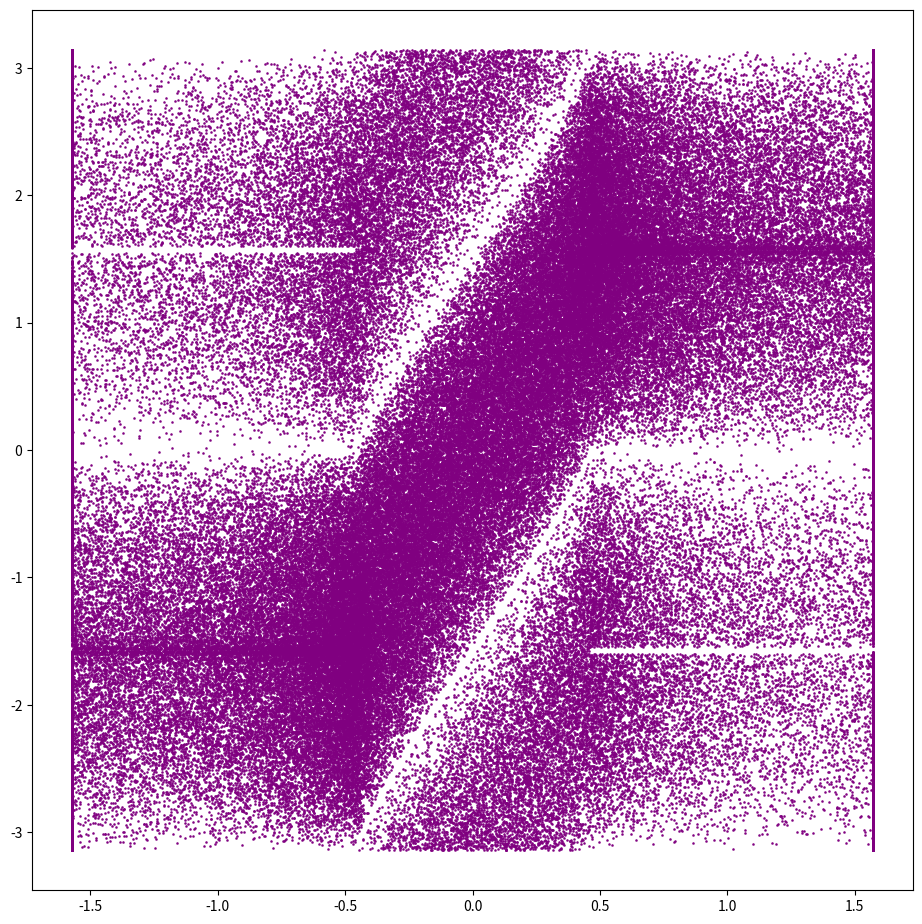

Recreate this plot in Python.
# -*- coding: utf-8 -*-
"""
Created on Tue Dec  5 21:56:50 2023

[redacted]
"""

import numpy as np
import matplotlib.pyplot as plt

# Half length of rectangle
L = 2
# Radius of semi circle
r = 1

# Initial position
pos = np.array([3,0])
# Direction of trajectory wrt horizontal
phi = -np.pi/3
# Number of trajectories
steps = 200000

def intercepts(pos, v_in, r, L):
    '''
    
    Parameters
    ----------
    pos : position on the boundary
    v_in : incoming velocity 
    r : Tadius of semi circles
    L : Half length of rectangle

    Returns
    -------
    A tuple of distances t, such that pos + vt = boundary, for boundaries:
        0. (x-L)^2 +y^2 -r^2 =0
        1. x=x, y=r
        2. (x+L)^2 +y^2 -r^2 =0
        3. x=x, y=-r

    ''' 
    x = pos[0]
    y = pos[1]
    
    # Right semi circle
    A0 = 1
    B0 = (2 * (x - L) * v_in[0] + 2 * y * v_in[1])
    C0 = (x - L)**2 - r**2 + y**2
    sr0= B0**2 - 4 * A0 * C0
    if sr0 < 0:
        sr0 = complex(sr0)
    t01 = (-B0 + np.sqrt(sr0)) / 2 * A0
    t02 = (-B0 - np.sqrt(sr0)) / 2 * A0
    
    # Top line
    t_1 = (r - pos[1]) / v_in[1]
    
    # Left edge circle
    t21 = -x/v_in[0]
    
    #Bottom line
    t_3 = (-r - pos[1]) / v_in[1] 
    
    return t01, t02, t21, t_1, t_3

def is_complex(x):
    '''

    Parameters
    ----------
    x : scalar

    Returns
    -------
    True if x is a complex number

    '''
    return isinstance(x, complex)

def PosUpdate(distances, pos, v_in, L, r, tol = 1e-10):
    '''
    Parameters
    ----------
    distances : array of distances to travel from pos in direction v_in before 
        hitting a boundary
    pos : current position
    v_in : current velocity
    tol : Error margin. The default is 1e-10

    Returns
    -------
    pos : updated position
    n : normal of boundary on which the updated position is
    t : tangent of boundary on which the updated position is

    '''   
    for distance in distances:
        # Updating the position
        p = pos + distance * v_in
        if L==0:
            if tol < p[0] <= 1+tol and -1-tol< p[1]<1+tol and abs(distance)>1e-6:
                pos = p
                n = np.array([pos[0], pos[1]]) 
                t = np.array([-pos[1], pos[0]])
                break
            elif abs(p[0])<tol and -1-tol< p[1]<1+tol and abs(distance)>1e-6:
                pos = p
                n = np.array([-1, 0]) 
                t = np.array([0, 1]) 
                break
            else:continue
        else:    
            # Check for right semi circle
            if L-tol <= p[0] <= L + r +tol and -r-tol <= p[1] <=r+tol:
                if abs((p[0] - L)**2 + p[1]**2 - r) < tol:
                    pos = p
                    x = np.sqrt(r**2 - pos[1]**2) + L
                    y = np.sign(pos[1]) * np.sqrt(r**2 - (pos[0] - L)**2)
                    pos = np.array([x, y])
                    n = np.array([pos[0] - L, pos[1]])
                    t = np.array([-pos[1], pos[0] - L])
                    break
                
            # Check for left line
            elif abs(p[0]) < tol and -r-tol <= p[1] <=r+tol:
                pos = p
                pos = np.array([0, p[1]])
                n = np.array([1, 0])
                t = np.array([0, -1])
                break
                
            # Check for top line
            elif -tol <= p[0] <= L+tol and abs(p[1] - r) < tol:
                pos = np.array([p[0], r])
                n = np.array([0, -1])
                t = np.array([1, 0])
                break
            
            # Check for bottom line
            elif -tol <= p[0] <= L+tol and abs(p[1] + r) < tol:
                pos = np.array([p[0], -r])
                n = np.array([0, -1])
                t = np.array([1, 0])
                break
            else: continue  
        
    return pos, n, t


Pos = np.zeros((steps,2))
Phi = np.zeros((steps,))
Theta = np.zeros((steps,))
counter = 0
while counter < steps:
    Pos[counter,:] = pos[:]
    Phi[counter] = phi
    Theta[counter] = np.arctan2(pos[1], pos[0])
    
    # Incoming velocity
    v_in = np.array([np.cos(phi), np.sin(phi)])
    

    d = intercepts(pos, v_in, r, L)
    # Getting rid of complex distances
    dists = [distance for distance in d if is_complex(distance) is False]
    # Getting rid of the 0 distance
    distances = [distance for distance in dists if np.abs(distance) > 1e-11]
    
    pos, n, t = PosUpdate(distances, pos, v_in, L, r)
    
    # Outgoing velocity
    v_out = -np.dot(v_in, n) * n + np.dot(v_in, t) * t
    
    phi = np.arctan2(v_out[1], v_out[0])
    counter += 1
    
# Plotting the stadium
fig, ax = plt.subplots(1, 2, figsize=(25,20))
ax[0].set_aspect('equal', 'box')
x = np.array([L,0,0,L])
y = np.array([-r,-r,r,r])
ax[0].plot(x,y,color = "black")
thetas = np.linspace(-np.pi/2,np.pi/2,100)
x = L + r*np.cos(thetas)
y = r*np.sin(thetas)
ax[0].plot(x,y,color = "black")
    
# Plotting the trajectories
ax[0].plot(Pos[:,0], Pos[:,1], color='purple')
ax[0].set_visible(False)

# Plotting the phase space
ax[1].scatter(Theta, Phi, marker='p', s = 1, color = 'purple', alpha = 0.9)
ax[1].set_aspect('0.5', 'box')
#ax[1].set_visible(False)

    
